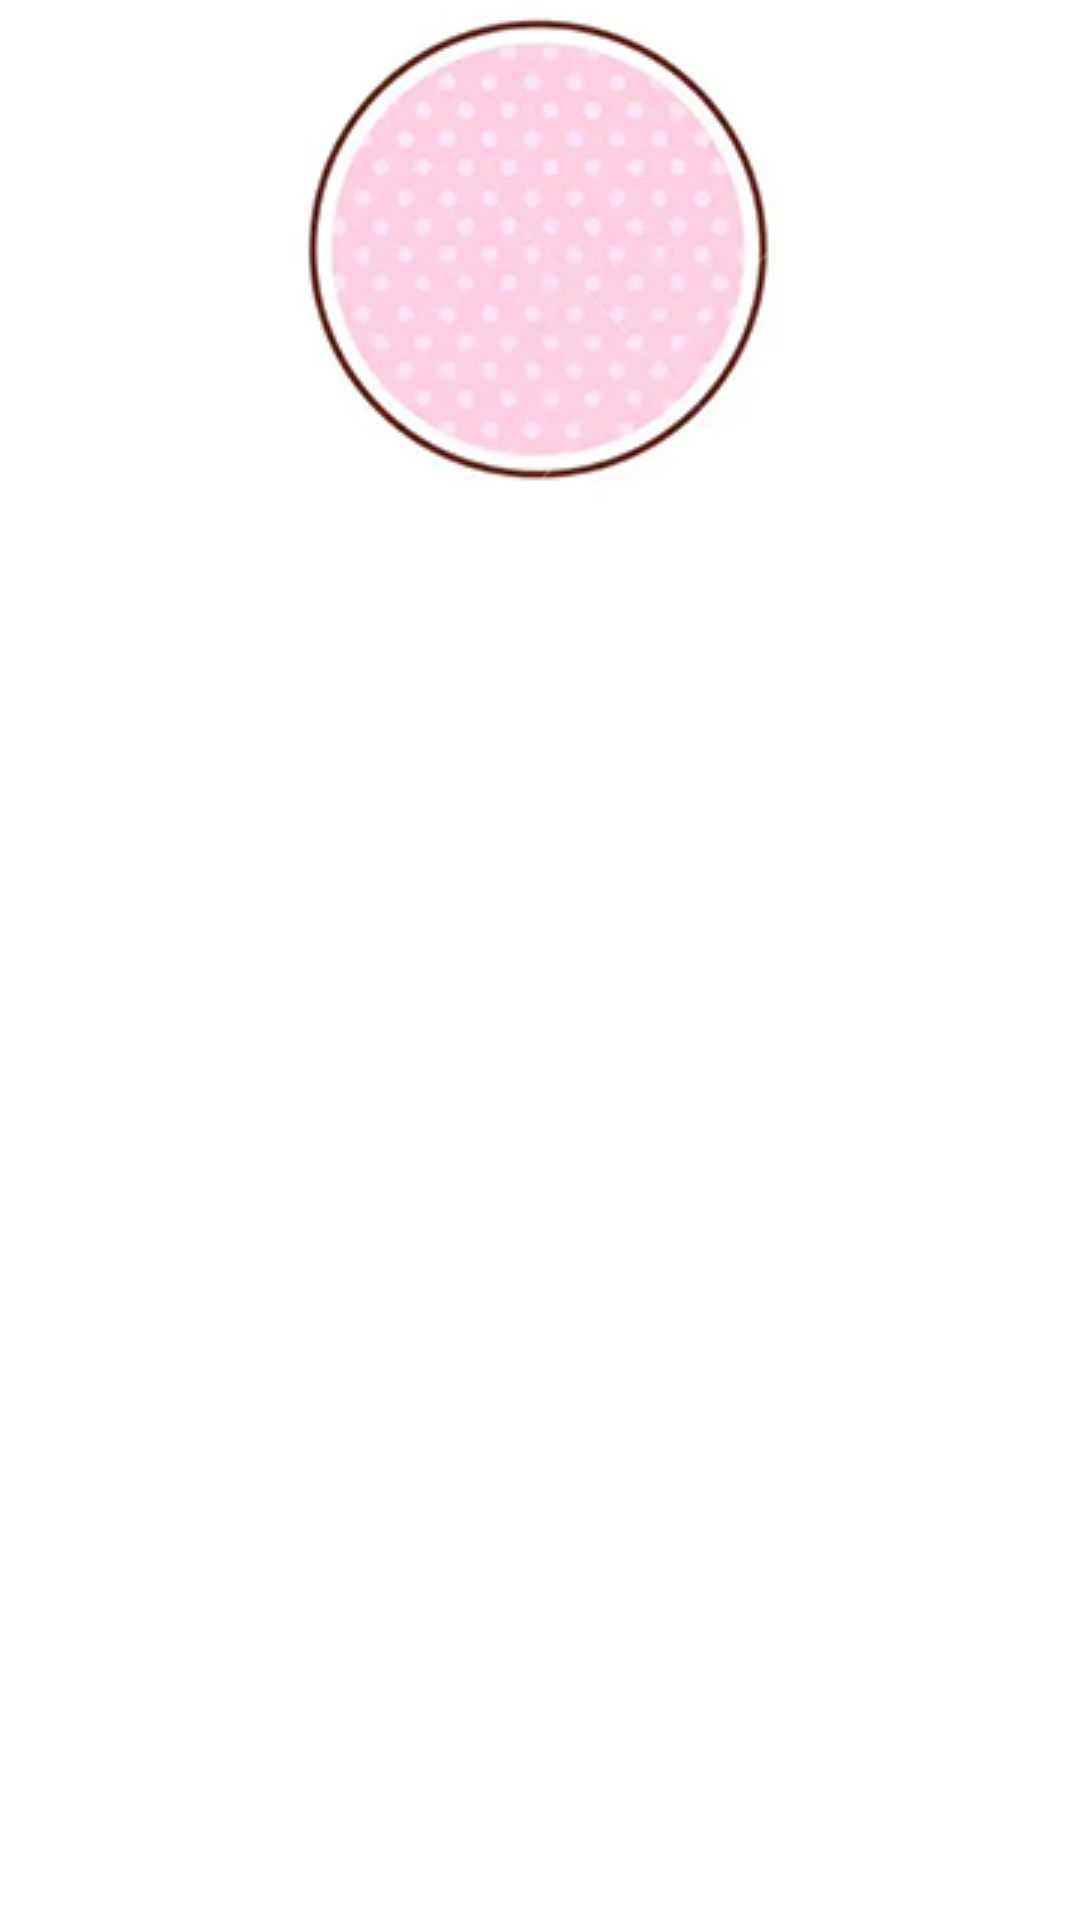

The Android layout XML behind this screen, and the referenced resources:
<!-- AndroidManifest.xml: application theme Theme.SpeedMatchGame -->
<!-- res/layout/fragment_circle.xml -->
<?xml version="1.0" encoding="utf-8"?>
<FrameLayout xmlns:android="http://schemas.android.com/apk/res/android"
    xmlns:tools="http://schemas.android.com/tools"
    android:layout_width="match_parent"
    android:layout_height="match_parent"
    tools:context=".CircleFragment">

    <ImageView
        android:id="@+id/imageView"
        android:layout_width="match_parent"
        android:layout_height="wrap_content"
        android:src="@drawable/circle"/>

</FrameLayout>
<!-- resources referenced by this layout -->
<resources>
  <!-- drawable circle: png bitmap (drawable, 36253 bytes) -->
  <style name="Theme.SpeedMatchGame" parent="Theme.MaterialComponents.DayNight.DarkActionBar">
          
          <item name="colorPrimary">@color/purple_500</item>
          <item name="colorPrimaryVariant">@color/purple_700</item>
          <item name="colorOnPrimary">@color/white</item>
          
          <item name="colorSecondary">@color/teal_200</item>
          <item name="colorSecondaryVariant">@color/teal_700</item>
          <item name="colorOnSecondary">@color/black</item>
          
          <item name="android:statusBarColor" tools:targetApi="l">?attr/colorPrimaryVariant</item>
          
      </style>
  <color name="purple_500">#FF6200EE</color>
  <color name="purple_700">#FF3700B3</color>
  <color name="white">#FFFFFFFF</color>
  <color name="teal_200">#FF03DAC5</color>
  <color name="teal_700">#FF018786</color>
  <color name="black">#FF000000</color>
</resources>
